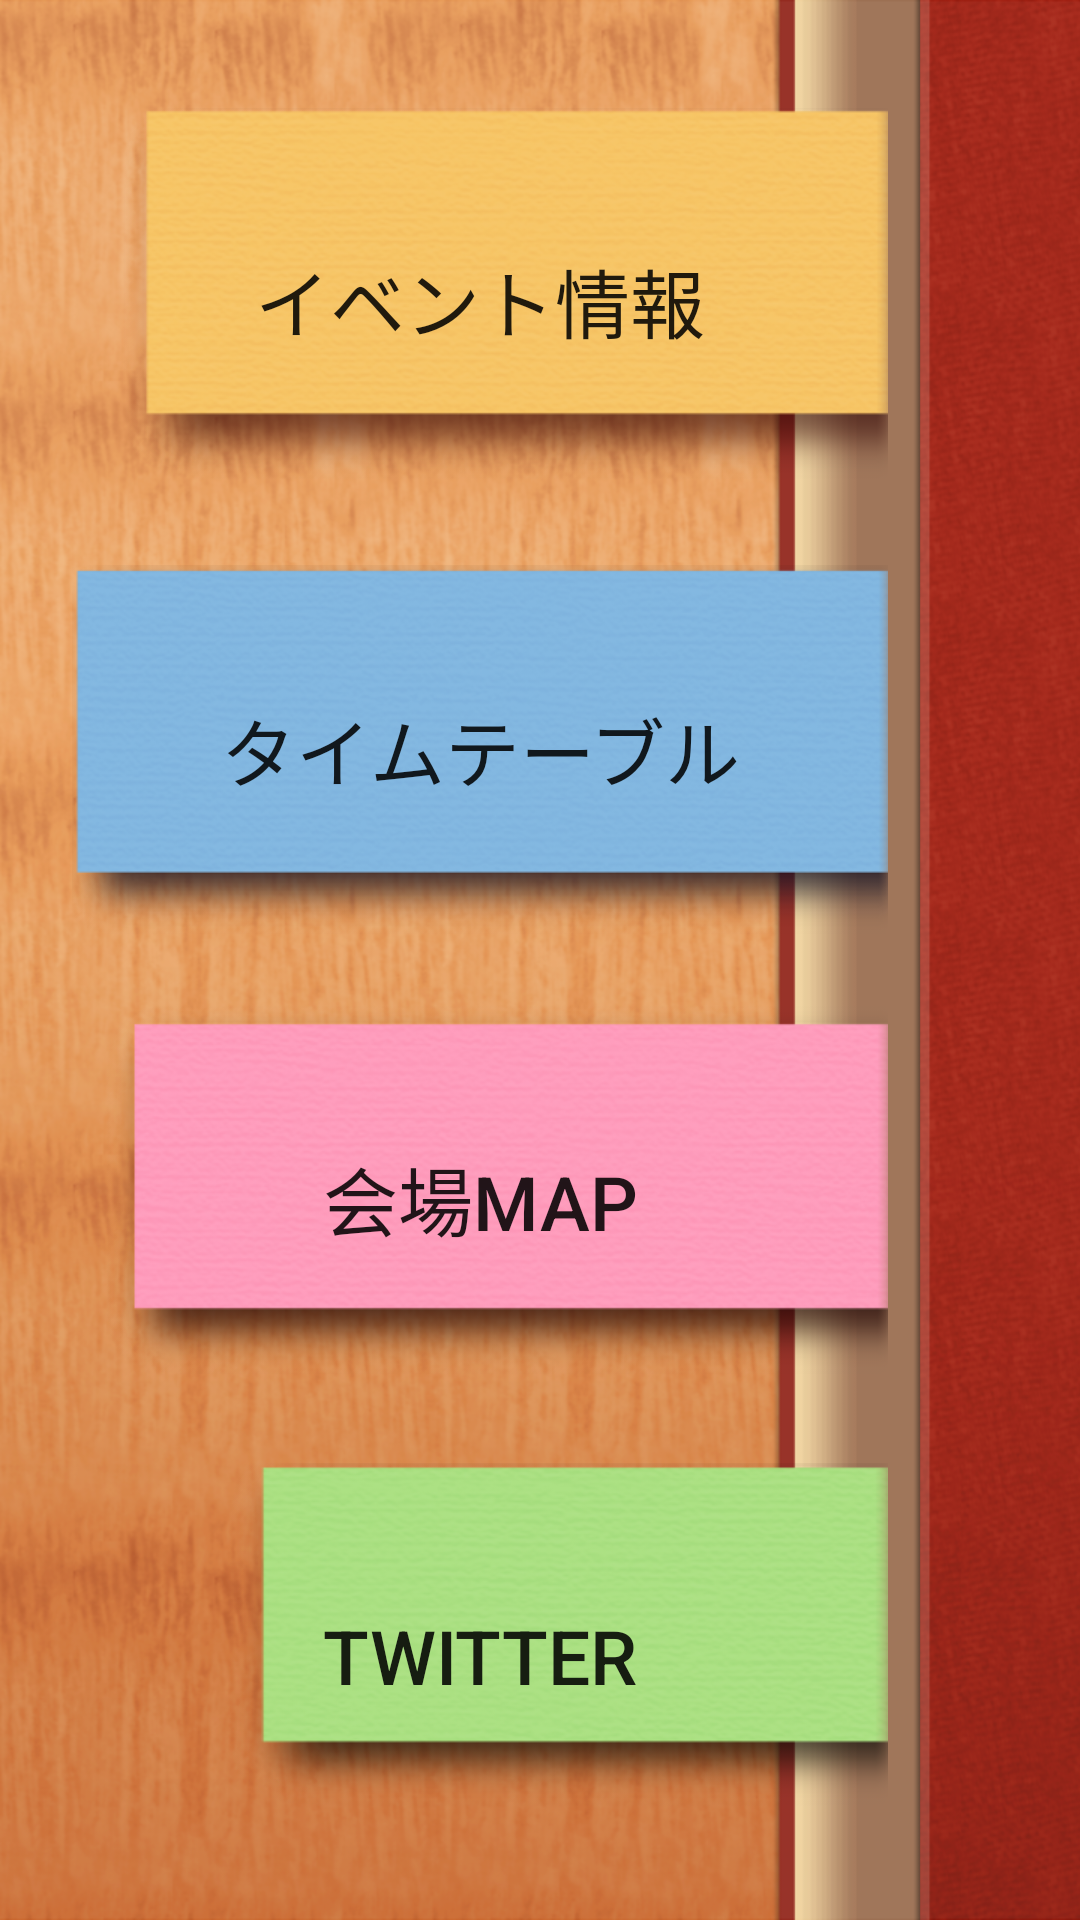

Produce the Android XML layout that renders to this screen, including the resource entries it uses.
<!-- AndroidManifest.xml: application theme AppTheme -->
<!-- res/layout/activity_top.xml -->
<LinearLayout xmlns:android="http://schemas.android.com/apk/res/android"
    xmlns:tools="http://schemas.android.com/tools"
    android:orientation="horizontal"
    android:layout_width="match_parent"
    android:layout_height="match_parent"
    tools:context="com.nigazuki.campusfestival.app.Top_Activity"
    android:background="@drawable/back_main_1">

    <LinearLayout
        android:orientation="horizontal"
        android:layout_width="fill_parent"
        android:layout_height="fill_parent"
        android:id="@+id/main">

        <LinearLayout
            android:orientation="vertical"
            android:layout_width="wrap_content"
            android:layout_height="fill_parent"
            android:paddingTop="24dp"
            android:paddingBottom="12dp"
            android:paddingLeft="24dp"
            android:layout_weight="6"
            android:splitMotionEvents="false">

            <LinearLayout
                android:orientation="vertical"
                android:layout_width="fill_parent"
                android:layout_height="wrap_content"
                android:layout_weight="2"
                android:paddingTop="12dp"
                android:paddingBottom="12dp"
                android:gravity="center_vertical">

                <Button
                    android:layout_width="match_parent"
                    android:layout_height="wrap_content"
                    android:text="イベント情報"
                    android:textSize="25sp"
                    android:id="@+id/Event"
                    android:background="@drawable/label_1_1"/>
            </LinearLayout>

            <LinearLayout
                android:orientation="vertical"
                android:layout_width="fill_parent"
                android:layout_height="wrap_content"
                android:paddingTop="12dp"
                android:paddingBottom="12dp"
                android:layout_weight="2"
                android:gravity="center_vertical">

                <Button
                    android:layout_width="fill_parent"
                    android:layout_height="wrap_content"
                    android:text="タイムテーブル"
                    android:textSize="25sp"
                    android:id="@+id/TimeTable"
                    android:background="@drawable/label_2_1"/>
            </LinearLayout>

            <LinearLayout
                android:orientation="vertical"
                android:layout_width="fill_parent"
                android:layout_height="wrap_content"
                android:layout_weight="2"
                android:paddingTop="12dp"
                android:paddingBottom="12dp"
                android:gravity="center_vertical">

                <Button
                    android:layout_width="fill_parent"
                    android:layout_height="wrap_content"
                    android:textSize="25sp"
                    android:text="会場MAP"
                    android:id="@+id/MAP"
                    android:background="@drawable/label_3_1"/>
            </LinearLayout>

            <LinearLayout
                android:orientation="vertical"
                android:layout_width="fill_parent"
                android:layout_height="wrap_content"
                android:layout_weight="2"
                android:paddingTop="12dp"
                android:paddingBottom="12dp"
                android:gravity="center_vertical">

                <Button
                    android:layout_width="fill_parent"
                    android:layout_height="wrap_content"
                    android:id="@+id/twitter"
                    android:text="Twitter"
                    android:textSize="25sp"
                    android:background="@drawable/label_4_1"/>
            </LinearLayout>

        </LinearLayout>

        <LinearLayout
            android:orientation="vertical"
            android:layout_width="75dp"
            android:layout_height="match_parent"
            android:layout_weight="1"
            android:paddingLeft="-12dp"
            android:background="@drawable/back_main_2">
        </LinearLayout>
    </LinearLayout>

</LinearLayout>
<!-- resources referenced by this layout -->
<resources>
  <!-- drawable back_main_1: png bitmap (drawable-hdpi, 701928 bytes) -->
  <!-- drawable back_main_2: png bitmap (drawable-hdpi, 193448 bytes) -->
  <!-- drawable label_1_1: png bitmap (drawable-hdpi, 89758 bytes) -->
  <!-- drawable label_2_1: png bitmap (drawable-hdpi, 96979 bytes) -->
  <!-- drawable label_3_1: png bitmap (drawable-hdpi, 84263 bytes) -->
  <!-- drawable label_4_1: png bitmap (drawable-hdpi, 60909 bytes) -->
  <style name="AppTheme" parent="Theme.AppCompat.Light.DarkActionBar">
          
      <item name="android:actionBarStyle">@style/actionBar</item>
      </style>
  <style name="actionBar" parent="Widget.AppCompat.ActionBar">
          
          <item name="android:background">#A31F21</item>
      </style>
</resources>
